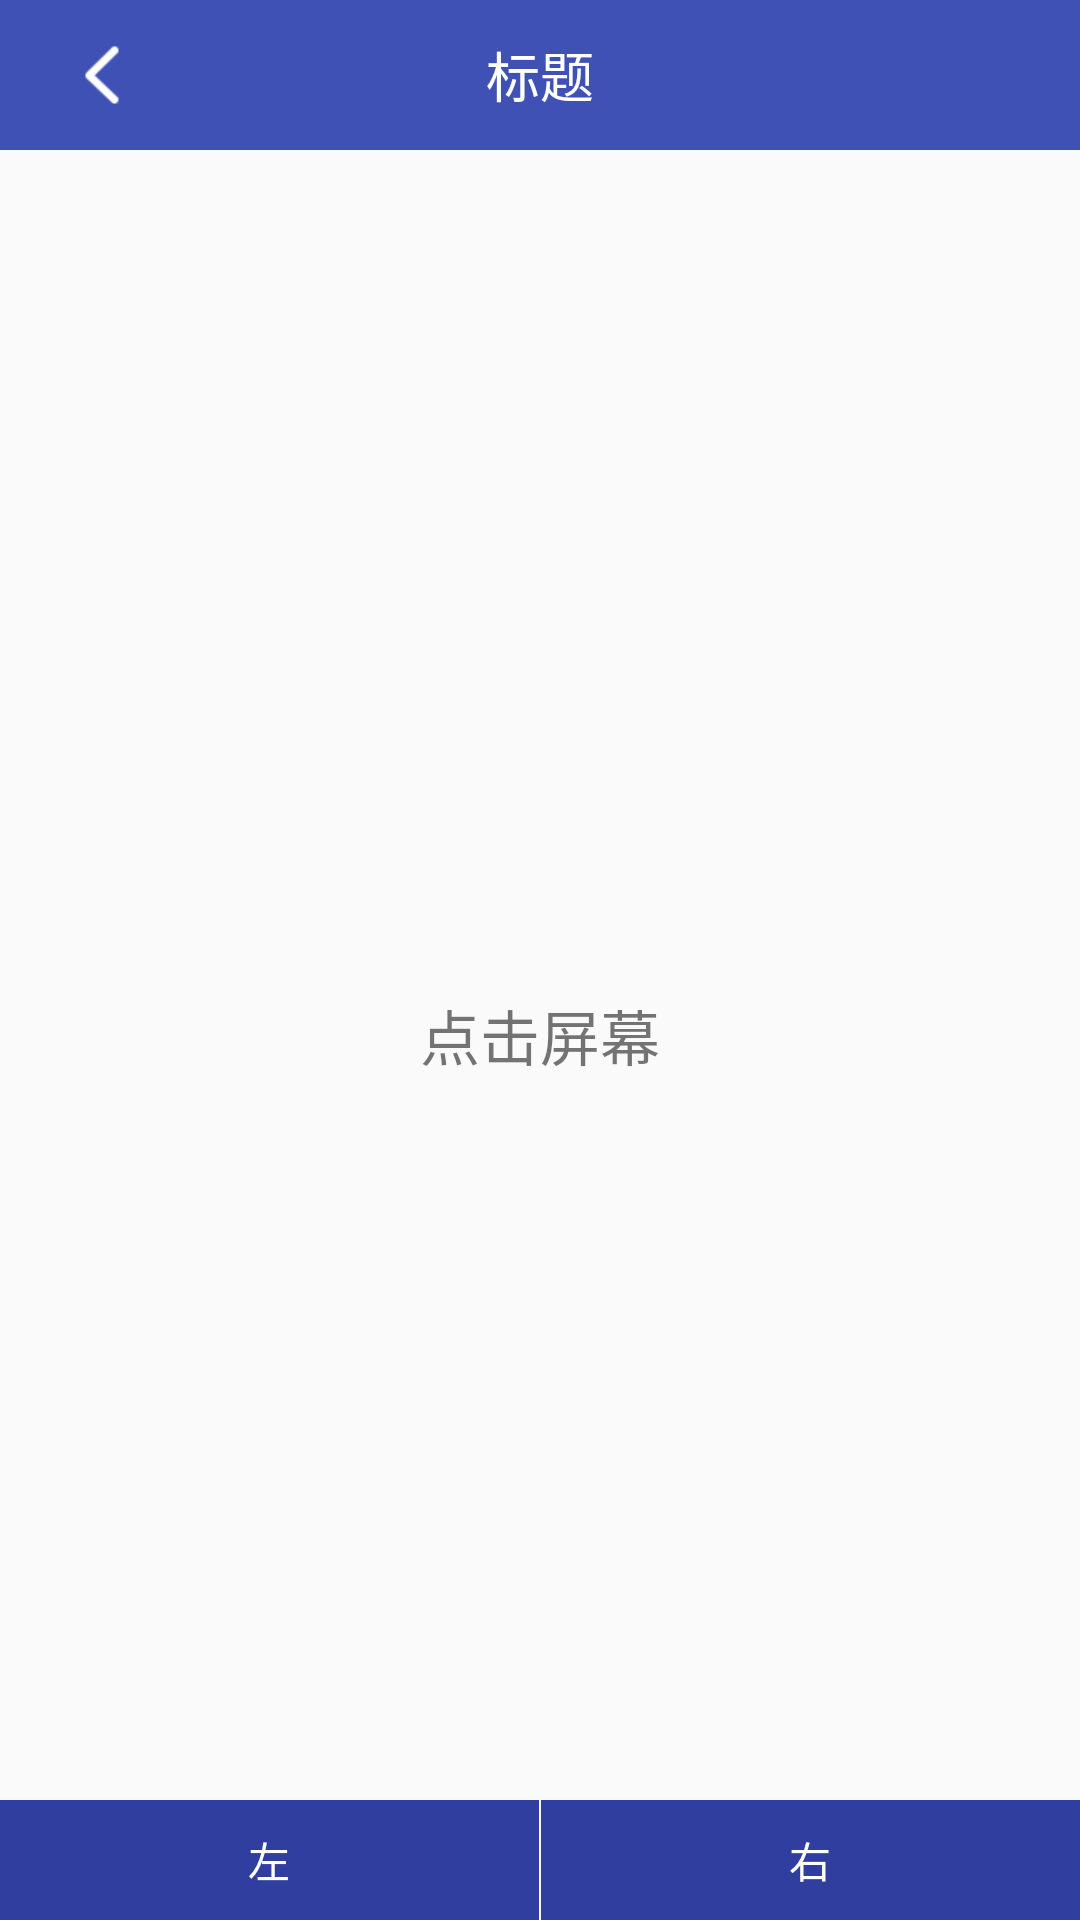

Layout XML and referenced resources for this Android screen:
<!-- AndroidManifest.xml: application theme AppTheme -->
<!-- res/layout/activity_click.xml -->
<?xml version="1.0" encoding="utf-8"?>
<RelativeLayout xmlns:android="http://schemas.android.com/apk/res/android"
    android:layout_width="match_parent"
    android:layout_height="match_parent"
    android:orientation="vertical">

    <include layout="@layout/layout_toolbar"/>


    <LinearLayout
        android:id="@+id/content"
        android:layout_width="match_parent"
        android:layout_height="match_parent"
        android:orientation="vertical"
        android:paddingTop="50dp">

        <TextView
            android:layout_width="match_parent"
            android:layout_height="match_parent"
            android:padding="10dp"
            android:textSize="20dp"
            android:lineSpacingExtra="10dp"
            android:text="点击屏幕"
            android:gravity="center"/>

    </LinearLayout>

    <LinearLayout
        android:id="@+id/lv_bottom"
        android:layout_width="match_parent"
        android:layout_height="wrap_content"
        android:orientation="vertical"
        android:layout_alignParentBottom="true">

        <include layout="@layout/layout_bottom"/>

    </LinearLayout>
</RelativeLayout>
<!-- res/layout/layout_toolbar.xml (included above) -->
<?xml version="1.0" encoding="utf-8"?>
<LinearLayout xmlns:android="http://schemas.android.com/apk/res/android"
    android:orientation="vertical" android:layout_width="match_parent"
    android:layout_height="wrap_content">

    <android.support.v7.widget.Toolbar
        android:id="@+id/toolbar"
        android:layout_width="match_parent"
        android:layout_height="50dp"
        android:background="@color/colorPrimary">

        
        <ImageView
            android:id="@+id/iv_back"
            android:layout_width="wrap_content"
            android:layout_height="wrap_content"
            android:padding="8dp"
            android:src="@mipmap/ic_back"/>

        <TextView
            android:id="@+id/tv_title"
            android:layout_width="wrap_content"
            android:layout_height="wrap_content"
            android:layout_gravity="center"
            android:text="标题"
            android:textSize="18sp"
            android:textColor="@android:color/white"/>
    </android.support.v7.widget.Toolbar>


</LinearLayout>
<!-- res/layout/layout_bottom.xml (included above) -->
<?xml version="1.0" encoding="utf-8"?>
<LinearLayout xmlns:android="http://schemas.android.com/apk/res/android"
    android:orientation="horizontal"
    android:layout_width="match_parent"
    android:layout_height="wrap_content">

        <TextView
            android:layout_width="0dp"
            android:layout_weight="1"
            android:layout_height="40dp"
            android:background="@color/colorPrimaryDark"
            android:gravity="center"
            android:text="左"
            android:textColor="@android:color/white"/>

        <TextView
            android:layout_width="0dp"
            android:layout_weight="1"
            android:layout_height="40dp"
            android:background="@color/colorPrimaryDark"
            android:gravity="center"
            android:text="右"
            android:layout_marginLeft="0.8dp"
            android:textColor="@android:color/white"/>

</LinearLayout>
<!-- resources referenced by this layout -->
<resources>
  <color name="colorPrimary">#FF3F51B5</color>
  <color name="colorPrimaryDark">#303F9F</color>
  <!-- mipmap ic_back: png bitmap (mipmap-xhdpi, 18763 bytes) -->
  <style name="AppTheme" parent="Theme.AppCompat.Light.NoActionBar">
          
          <item name="colorPrimary">@color/colorPrimary</item>
          <item name="colorPrimaryDark">@color/colorPrimaryDark</item>
          <item name="colorAccent">@color/colorAccent</item>
      </style>
  <color name="colorAccent">#FF4081</color>
</resources>
